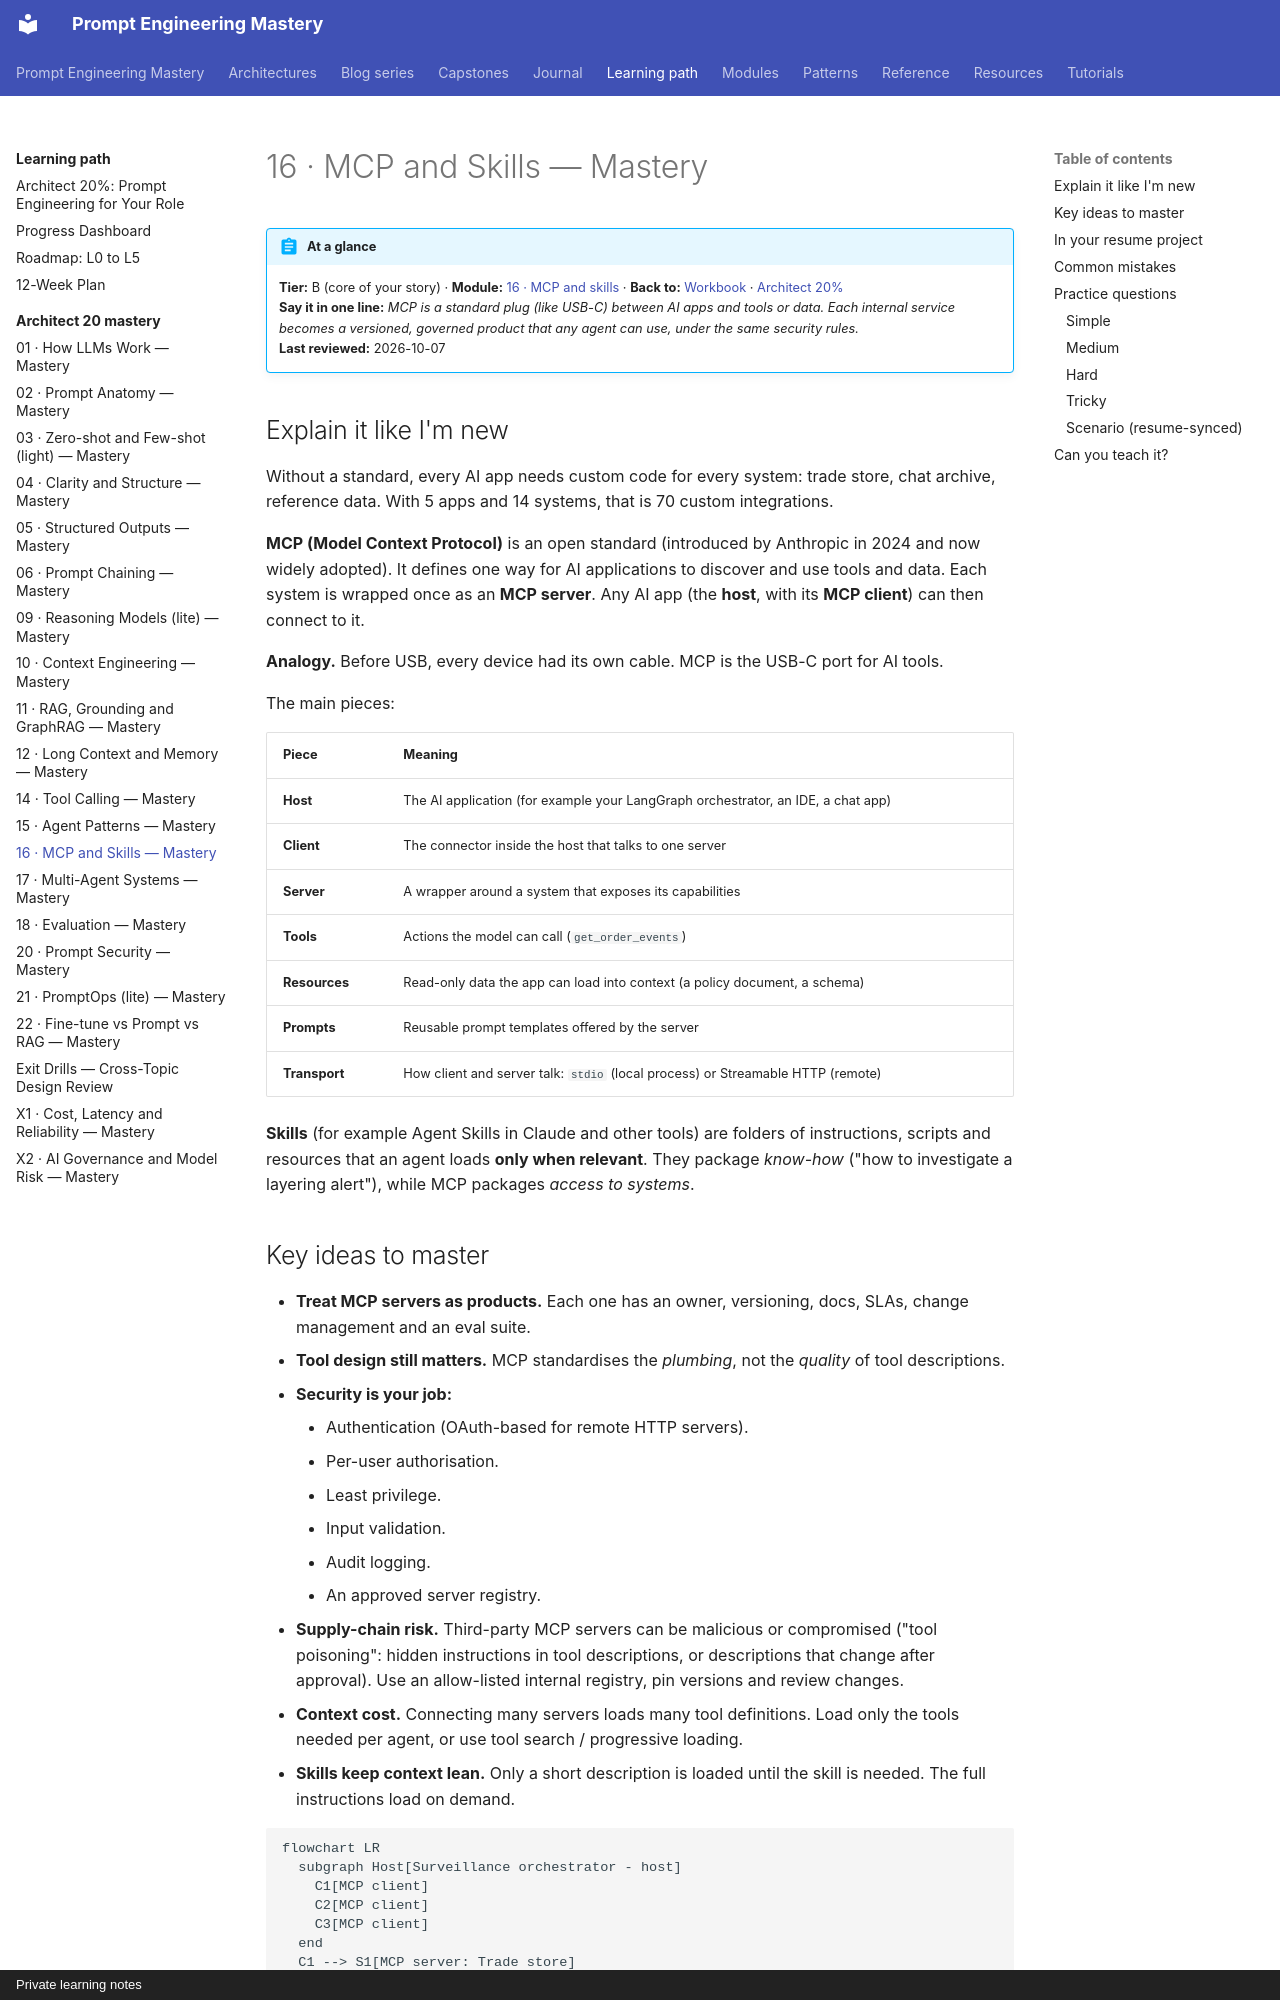

repository: atutorial5891-design/promptEngineering · page: learning-path/architect-20-mastery/16-mcp-and-skills/index.html · generator: mkdocs · copyright: Private learning notes

# 16 · MCP and Skills — Mastery

!!! abstract "At a glance"
    **Tier:** B (core of your story) · **Module:** [16 · MCP and skills](../../modules/16-mcp-and-skills/index.md) · **Back to:** [Workbook](index.md) · [Architect 20%](../architect-20.md)  
    **Say it in one line:** *MCP is a standard plug (like USB-C) between AI apps and tools or data. Each internal service becomes a versioned, governed product that any agent can use, under the same security rules.*  
    **Last reviewed:** 2026-10-07

## Explain it like I'm new

Without a standard, every AI app needs custom code for every system: trade store, chat archive, reference data. With 5 apps and 14 systems, that is 70 custom integrations.

**MCP (Model Context Protocol)** is an open standard (introduced by Anthropic in 2024 and now widely adopted). It defines one way for AI applications to discover and use tools and data. Each system is wrapped once as an **MCP server**. Any AI app (the **host**, with its **MCP client**) can then connect to it.

**Analogy.** Before USB, every device had its own cable. MCP is the USB-C port for AI tools.

The main pieces:

| Piece | Meaning |
| --- | --- |
| **Host** | The AI application (for example your LangGraph orchestrator, an IDE, a chat app) |
| **Client** | The connector inside the host that talks to one server |
| **Server** | A wrapper around a system that exposes its capabilities |
| **Tools** | Actions the model can call (`get_order_events`) |
| **Resources** | Read-only data the app can load into context (a policy document, a schema) |
| **Prompts** | Reusable prompt templates offered by the server |
| **Transport** | How client and server talk: `stdio` (local process) or Streamable HTTP (remote) |

**Skills** (for example Agent Skills in Claude and other tools) are folders of instructions, scripts and resources that an agent loads **only when relevant**. They package *know-how* ("how to investigate a layering alert"), while MCP packages *access to systems*.

## Key ideas to master

- **Treat MCP servers as products.** Each one has an owner, versioning, docs, SLAs, change management and an eval suite.
- **Tool design still matters.** MCP standardises the *plumbing*, not the *quality* of tool descriptions.
- **Security is your job:**
    - Authentication (OAuth-based for remote HTTP servers).
    - Per-user authorisation.
    - Least privilege.
    - Input validation.
    - Audit logging.
    - An approved server registry.
- **Supply-chain risk.** Third-party MCP servers can be malicious or compromised ("tool poisoning": hidden instructions in tool descriptions, or descriptions that change after approval). Use an allow-listed internal registry, pin versions and review changes.
- **Context cost.** Connecting many servers loads many tool definitions. Load only the tools needed per agent, or use tool search / progressive loading.
- **Skills keep context lean.** Only a short description is loaded until the skill is needed. The full instructions load on demand.

```mermaid
flowchart LR
  subgraph Host[Surveillance orchestrator - host]
    C1[MCP client]
    C2[MCP client]
    C3[MCP client]
  end
  C1 --> S1[MCP server: Trade store]
  C2 --> S2[MCP server: Comms archive]
  C3 --> S3[MCP server: Reference / ownership graph]
  GW[Gateway: auth, policy, audit] -.-> S1 & S2 & S3
```
